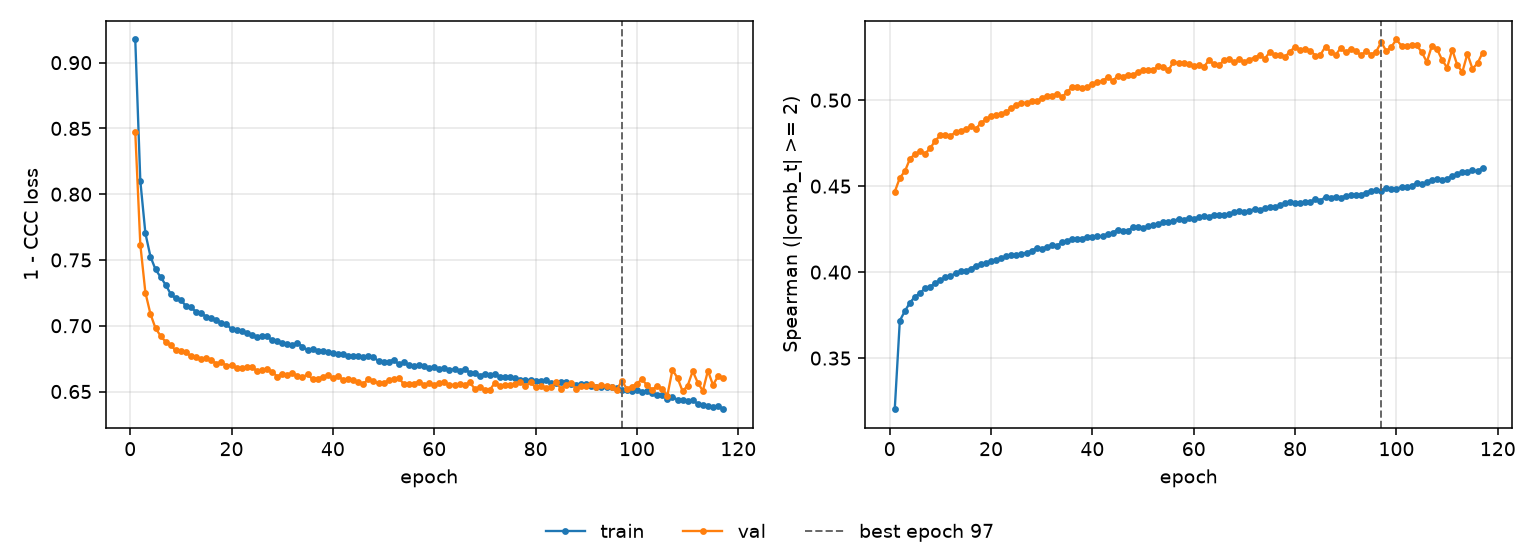

Values plotted in this chart, from the file beside it:
epoch, tr_loss, vl_loss, tr_sp, vl_sp, is_best
1, 0.9176, 0.8474, 0.3203, 0.4467, False
2, 0.8101, 0.7618, 0.3718, 0.4548, False
3, 0.7703, 0.7252, 0.3774, 0.4586, False
4, 0.7526, 0.7089, 0.3823, 0.4659, False
5, 0.7428, 0.6981, 0.3857, 0.4687, False
6, 0.737, 0.6923, 0.3879, 0.4702, False
7, 0.7311, 0.6877, 0.3907, 0.469, False
8, 0.7241, 0.6851, 0.3916, 0.472, False
9, 0.7207, 0.6812, 0.3936, 0.4765, False
10, 0.7198, 0.681, 0.3953, 0.4795, False
11, 0.7149, 0.6799, 0.397, 0.4796, False
12, 0.7139, 0.6768, 0.3978, 0.4792, False
13, 0.7107, 0.6762, 0.3994, 0.4815, False
14, 0.7096, 0.6748, 0.4004, 0.4823, False
15, 0.7068, 0.6757, 0.4006, 0.4831, False
16, 0.7058, 0.6739, 0.402, 0.4848, False
17, 0.7044, 0.6712, 0.4038, 0.4833, False
18, 0.7021, 0.6723, 0.4045, 0.4868, False
19, 0.7012, 0.6695, 0.4054, 0.4888, False
20, 0.6974, 0.6701, 0.4066, 0.4908, False
21, 0.6971, 0.6677, 0.4069, 0.4913, False
22, 0.6959, 0.6678, 0.4081, 0.4919, False
23, 0.6944, 0.6685, 0.4091, 0.4932, False
24, 0.6931, 0.6688, 0.4098, 0.4953, False
25, 0.6915, 0.6656, 0.41, 0.4973, False
26, 0.6922, 0.6665, 0.4105, 0.4985, False
27, 0.6918, 0.6672, 0.4114, 0.4984, False
28, 0.689, 0.6651, 0.4124, 0.4995, False
29, 0.6881, 0.6614, 0.414, 0.4993, False
30, 0.6871, 0.6635, 0.4134, 0.5011, False
31, 0.6862, 0.6629, 0.4149, 0.5025, False
32, 0.685, 0.6639, 0.4155, 0.5026, False
33, 0.6871, 0.6614, 0.4153, 0.5035, False
34, 0.6842, 0.6609, 0.4175, 0.5018, False
35, 0.6815, 0.663, 0.4183, 0.5046, False
36, 0.6824, 0.6594, 0.4192, 0.5076, False
37, 0.6811, 0.6597, 0.4192, 0.5079, False
38, 0.6812, 0.6612, 0.4195, 0.5071, False
39, 0.6799, 0.6623, 0.4207, 0.5078, False
40, 0.6791, 0.6603, 0.4203, 0.5092, False
41, 0.6784, 0.662, 0.4213, 0.5106, False
42, 0.6782, 0.6587, 0.4207, 0.511, False
43, 0.6773, 0.6592, 0.4222, 0.5135, False
44, 0.6768, 0.6584, 0.4229, 0.5113, False
45, 0.6771, 0.657, 0.4247, 0.514, False
46, 0.6764, 0.656, 0.4238, 0.5136, False
47, 0.6773, 0.6592, 0.4242, 0.5147, False
48, 0.6761, 0.6579, 0.426, 0.5147, False
49, 0.673, 0.6562, 0.426, 0.5162, False
50, 0.6723, 0.6565, 0.4257, 0.5175, False
51, 0.6727, 0.6584, 0.4267, 0.5175, False
52, 0.6742, 0.6594, 0.4276, 0.5176, False
53, 0.6707, 0.6604, 0.4279, 0.5196, False
54, 0.6722, 0.6555, 0.4289, 0.5191, False
55, 0.6699, 0.6559, 0.4291, 0.5174, False
56, 0.6691, 0.6561, 0.4297, 0.5223, False
57, 0.6698, 0.6576, 0.431, 0.5214, False
58, 0.6695, 0.6549, 0.4302, 0.5215, False
59, 0.6681, 0.6562, 0.4316, 0.5212, False
60, 0.6683, 0.6551, 0.4311, 0.5199, False
... 57 more rows
